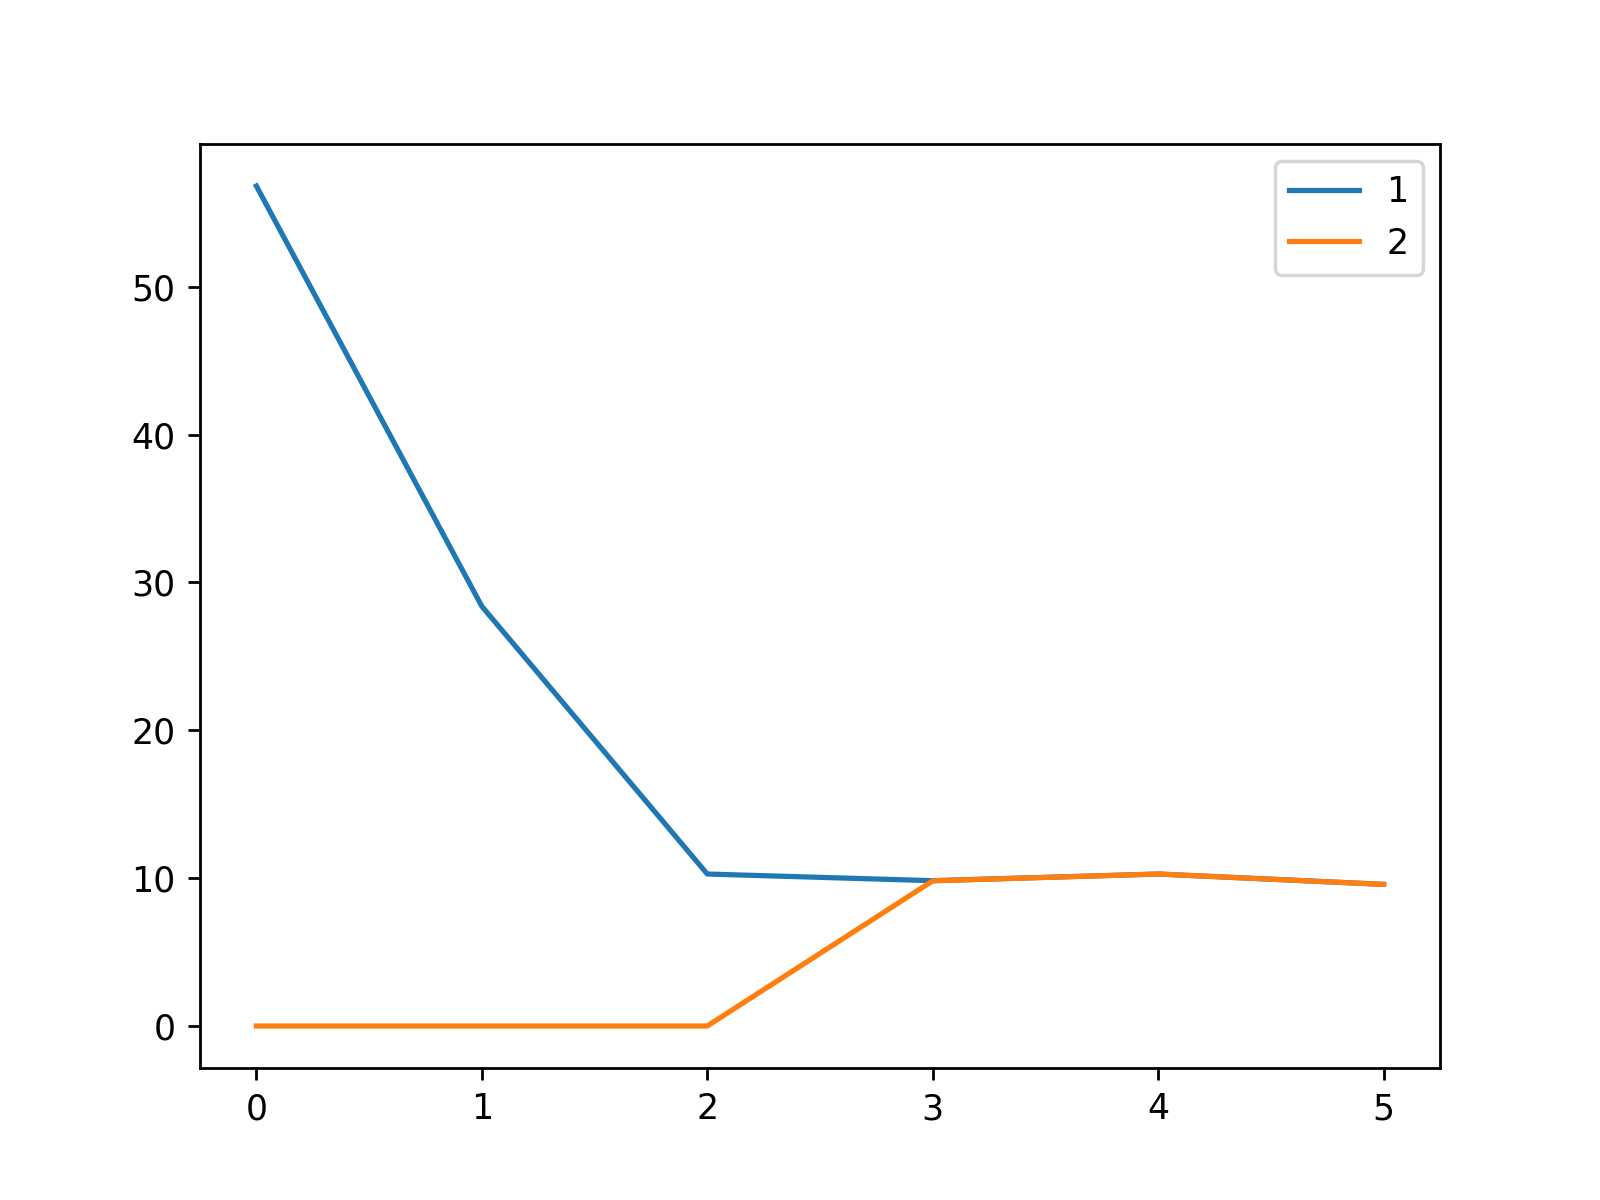

The table this chart was drawn from, first rows:
, 1, 2
0, 56.82, 0.0
1, 28.39, 0.0
2, 10.28, 0.0
3, 9.83, 9.82
4, 10.28, 10.28
5, 9.58, 9.58
